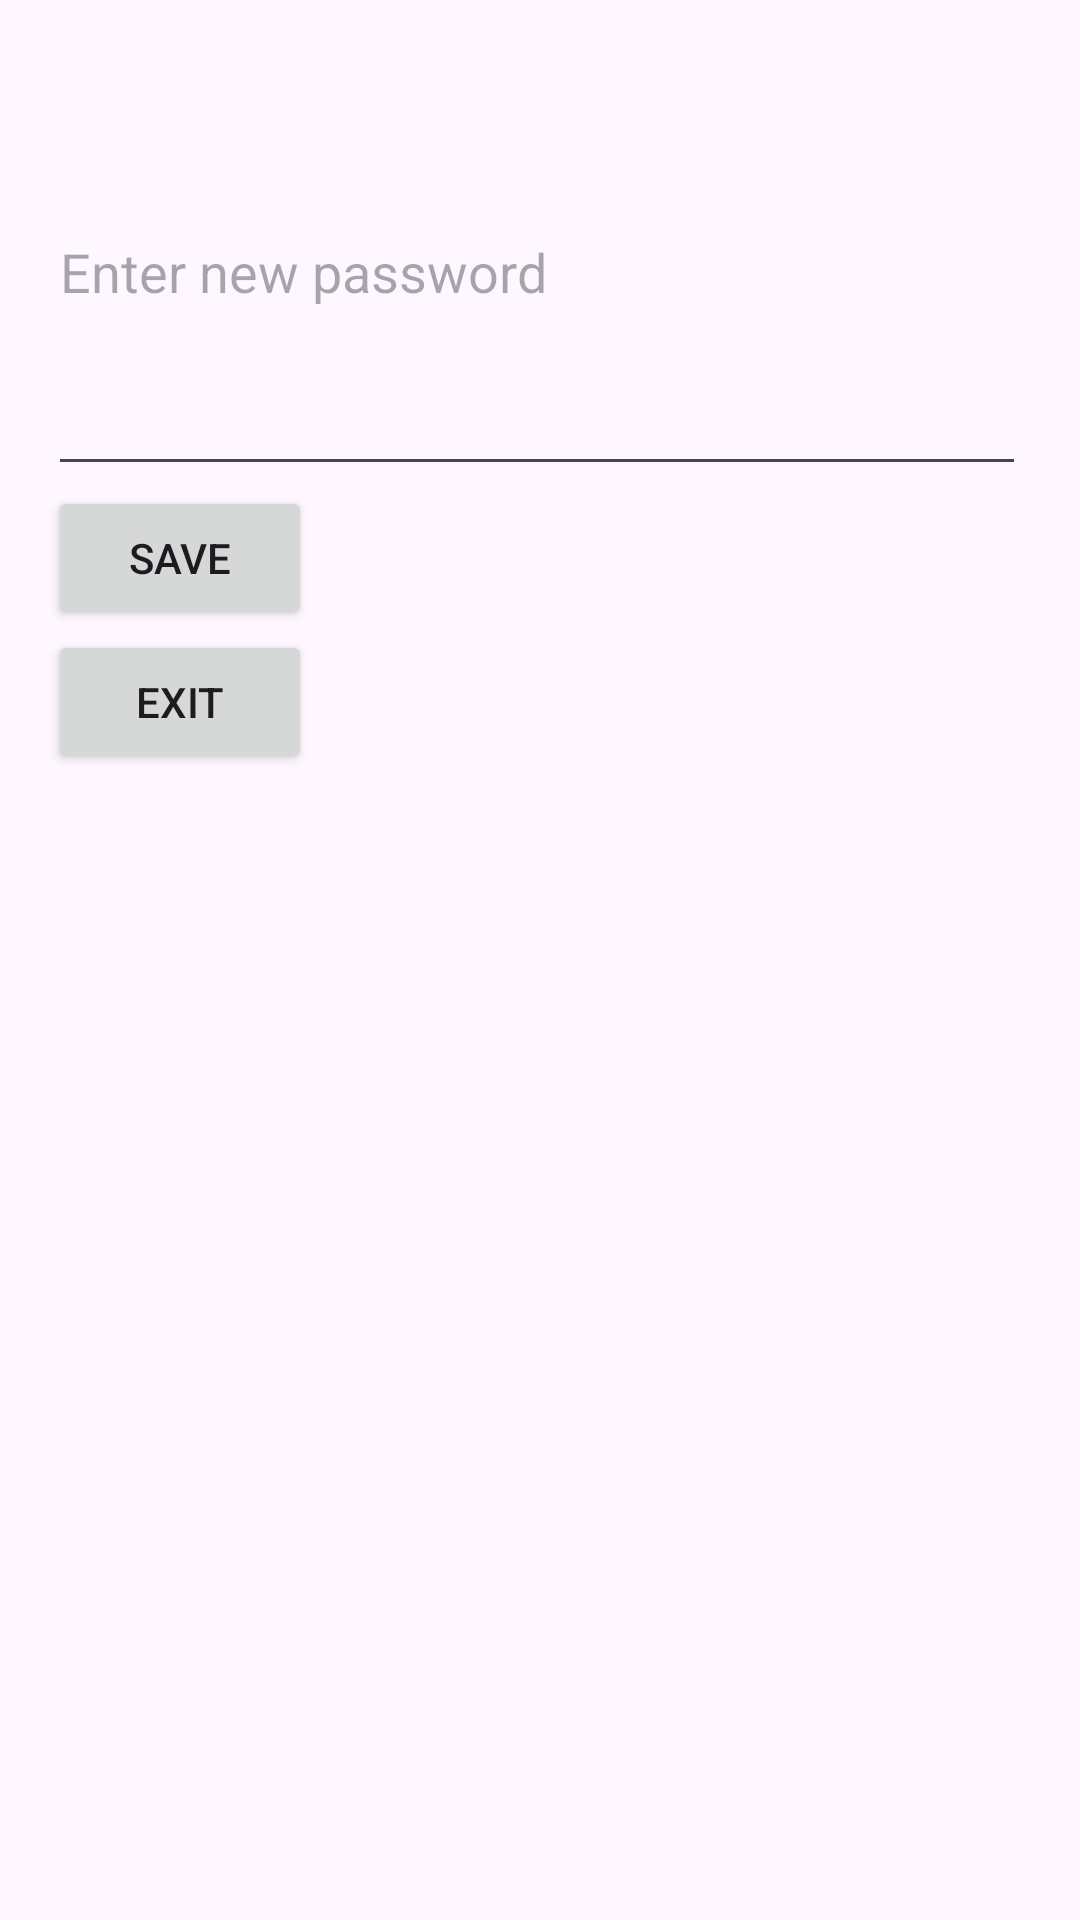

The Android layout XML behind this screen, and the referenced resources:
<!-- AndroidManifest.xml: application theme Theme.TeacherHub -->
<!-- res/layout/fragment_change_password.xml -->
<?xml version="1.0" encoding="utf-8"?>
<LinearLayout xmlns:android="http://schemas.android.com/apk/res/android"
    android:layout_width="match_parent"
    android:layout_height="match_parent"
    android:orientation="vertical"
    android:padding="16dp">

    <EditText
        android:id="@+id/passwordEditText"
        android:layout_width="326dp"
        android:layout_height="146dp"
        android:hint="Enter new password" />

    <Button
        android:id="@+id/saveButton"
        android:layout_width="wrap_content"
        android:layout_height="wrap_content"
        android:text="Save" />

    <Button
        android:id="@+id/exitButton"
        android:layout_width="wrap_content"
        android:layout_height="wrap_content"
        android:text="Exit" />

</LinearLayout>
<!-- resources referenced by this layout -->
<resources>
  <style name="Theme.TeacherHub" parent="Base.Theme.TeacherHub" />
  <style name="Base.Theme.TeacherHub" parent="Theme.Material3.DayNight.NoActionBar">
          
          
      </style>
</resources>
